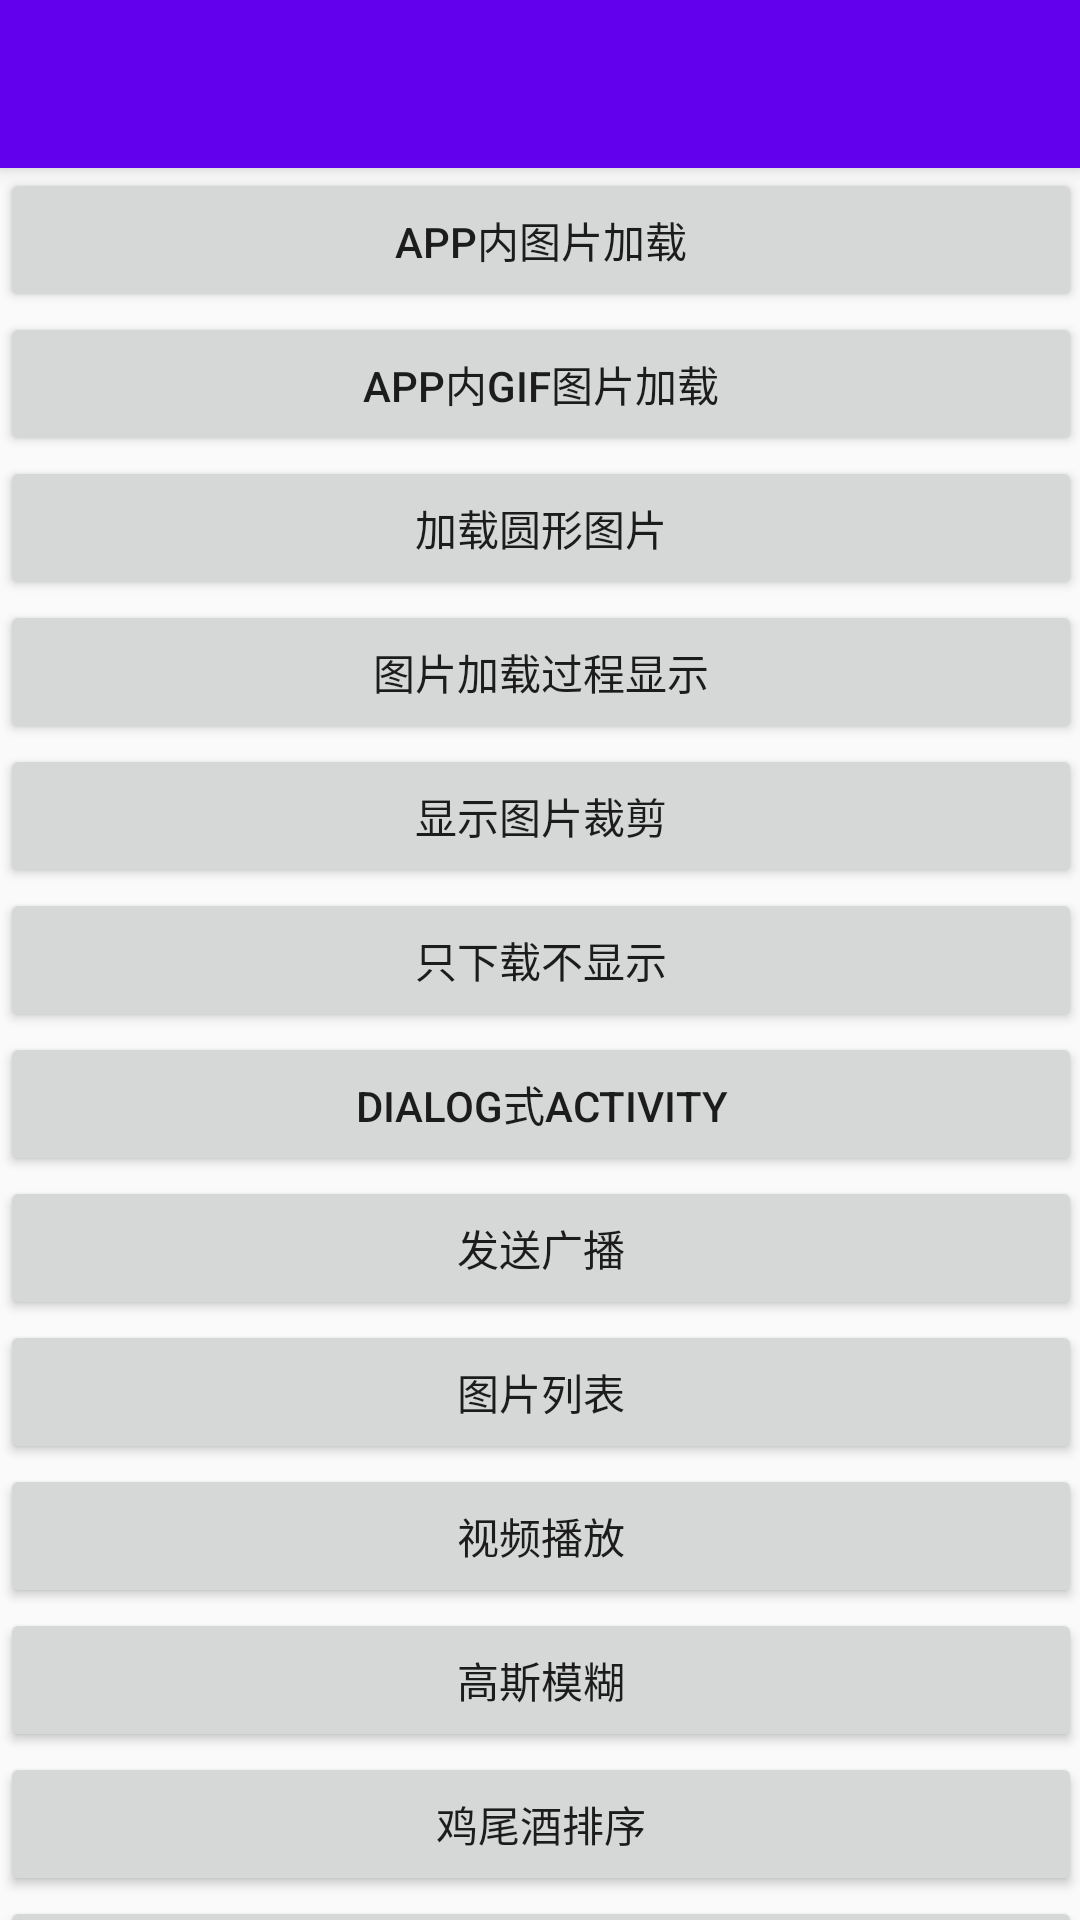

Here is an Android app screen rendered from its layout file. Give the layout XML and the strings, colors and styles it references.
<!-- AndroidManifest.xml: activity theme AppTheme.NoActionBar -->
<!-- res/layout/activity_main.xml -->
<?xml version="1.0" encoding="utf-8"?>
<android.support.design.widget.CoordinatorLayout xmlns:android="http://schemas.android.com/apk/res/android"
    xmlns:app="http://schemas.android.com/apk/res-auto"
    xmlns:tools="http://schemas.android.com/tools"
    android:layout_width="match_parent"
    android:layout_height="match_parent"
    android:fitsSystemWindows="true"
    tools:context="com.fanyafeng.frescopicload.activity.MainActivity">

    <android.support.design.widget.AppBarLayout
        android:layout_width="match_parent"
        android:layout_height="wrap_content"
        android:theme="@style/AppTheme.AppBarOverlay">

        <android.support.v7.widget.Toolbar
            android:id="@+id/toolbar"
            android:layout_width="match_parent"
            android:layout_height="?attr/actionBarSize"
            android:background="?attr/colorPrimary"
            app:popupTheme="@style/AppTheme.PopupOverlay">
            
            <TextView
                android:id="@+id/toolbar_center_title"
                android:layout_width="wrap_content"
                android:layout_height="wrap_content"
                android:layout_gravity="center"
                android:textColor="@android:color/white"
                android:textSize="@dimen/activity_horizontal_margin" />
        </android.support.v7.widget.Toolbar>

    </android.support.design.widget.AppBarLayout>

    <include layout="@layout/content_main" />

</android.support.design.widget.CoordinatorLayout>
<!-- res/layout/content_main.xml (included above) -->
<?xml version="1.0" encoding="utf-8"?>
<android.support.v4.widget.NestedScrollView xmlns:android="http://schemas.android.com/apk/res/android"
    xmlns:app="http://schemas.android.com/apk/res-auto"
    xmlns:tools="http://schemas.android.com/tools"
    android:layout_width="match_parent"
    android:layout_height="match_parent"
    android:paddingBottom="@dimen/activity_vertical_margin"
    android:paddingLeft="@dimen/activity_horizontal_margin"
    android:paddingRight="@dimen/activity_horizontal_margin"
    android:paddingTop="@dimen/activity_vertical_margin"
    app:layout_behavior="@string/appbar_scrolling_view_behavior"
    tools:context="com.fanyafeng.frescopicload.activity.MainActivity"
    tools:showIn="@layout/activity_main">

    
    <LinearLayout
        android:layout_width="match_parent"
        android:layout_height="match_parent"
        android:orientation="vertical">

        <Button
            android:id="@+id/btnOperate1"
            android:layout_width="match_parent"
            android:layout_height="wrap_content"
            android:onClick="onClick"
            android:text="@string/title_activity_app_pic_load" />

        <Button
            android:id="@+id/btnOperate2"
            android:layout_width="match_parent"
            android:layout_height="wrap_content"
            android:onClick="onClick"
            android:text="@string/title_activity_app_gif_pic_load" />

        <Button
            android:id="@+id/btnOperate3"
            android:layout_width="match_parent"
            android:layout_height="wrap_content"
            android:onClick="onClick"
            android:text="@string/title_activity_circle_pic" />

        <Button
            android:id="@+id/btnOperate4"
            android:layout_width="match_parent"
            android:layout_height="wrap_content"
            android:onClick="onClick"
            android:text="@string/title_activity_pic_progress" />

        <Button
            android:id="@+id/btnOperate5"
            android:layout_width="match_parent"
            android:layout_height="wrap_content"
            android:onClick="onClick"
            android:text="@string/title_activity_cut_pic" />

        <Button
            android:id="@+id/btnOperate6"
            android:layout_width="match_parent"
            android:layout_height="wrap_content"
            android:onClick="onClick"
            android:text="@string/title_activity_down_pic" />

        <Button
            android:id="@+id/btnOperate7"
            android:layout_width="match_parent"
            android:layout_height="wrap_content"
            android:onClick="onClick"
            android:text="@string/title_activity_dialog" />

        <Button
            android:id="@+id/btnOperate8"
            android:layout_width="match_parent"
            android:layout_height="wrap_content"
            android:onClick="onClick"
            android:text="@string/title_activity_my_receiver" />

        <Button
            android:id="@+id/btnOperate9"
            android:layout_width="match_parent"
            android:layout_height="wrap_content"
            android:onClick="onClick"
            android:text="@string/title_activity_pic_list" />

        <Button
            android:id="@+id/btnOperate10"
            android:layout_width="match_parent"
            android:layout_height="wrap_content"
            android:onClick="onClick"
            android:text="@string/title_activity_video" />

        <Button
            android:id="@+id/btnOperate11"
            android:layout_width="match_parent"
            android:layout_height="wrap_content"
            android:onClick="onClick"
            android:text="@string/title_activity_blur_pic" />

        <Button
            android:id="@+id/btnOperate12"
            android:layout_width="match_parent"
            android:layout_height="wrap_content"
            android:onClick="onClick"
            android:text="@string/title_activity_cocktai_sort" />

        <Button
            android:id="@+id/btnOperate13"
            android:layout_width="match_parent"
            android:layout_height="wrap_content"
            android:onClick="onClick"
            android:text="@string/title_activity_bubble_sort" />
        <Button
            android:id="@+id/btnOperate14"
            android:layout_width="match_parent"
            android:layout_height="wrap_content"
            android:onClick="onClick"
            android:text="@string/title_activity_quick_sort" />
        <Button
            android:id="@+id/btnOperate15"
            android:layout_width="match_parent"
            android:layout_height="wrap_content"
            android:onClick="onClick"
            android:text="@string/title_activity_heap_sort" />
        <Button
            android:id="@+id/btnOperate16"
            android:layout_width="match_parent"
            android:layout_height="wrap_content"
            android:onClick="onClick"
            android:text="@string/title_activity_binary_search" />

    </LinearLayout>
</android.support.v4.widget.NestedScrollView>
<!-- resources referenced by this layout -->
<resources>
  <string name="title_activity_app_gif_pic_load">App内Gif图片加载</string>
  <string name="title_activity_app_pic_load">App内图片加载</string>
  <string name="title_activity_binary_search">二分查找</string>
  <string name="title_activity_blur_pic">高斯模糊</string>
  <string name="title_activity_bubble_sort">冒泡排序</string>
  <string name="title_activity_circle_pic">加载圆形图片</string>
  <string name="title_activity_cocktai_sort">鸡尾酒排序</string>
  <string name="title_activity_cut_pic">显示图片裁剪</string>
  <string name="title_activity_dialog">dialog式activity</string>
  <string name="title_activity_down_pic">只下载不显示</string>
  <string name="title_activity_heap_sort">堆排序</string>
  <string name="title_activity_my_receiver">发送广播</string>
  <string name="title_activity_pic_list">图片列表</string>
  <string name="title_activity_pic_progress">图片加载过程显示</string>
  <string name="title_activity_quick_sort">快速排序</string>
  <string name="title_activity_video">视频播放</string>
  <style name="AppTheme.AppBarOverlay" parent="ThemeOverlay.AppCompat.Dark.ActionBar" />
  <style name="AppTheme.PopupOverlay" parent="ThemeOverlay.AppCompat.Light" />
  <style name="AppTheme.NoActionBar">
          <item name="windowActionBar">false</item>
          <item name="windowNoTitle">true</item>
      </style>
</resources>
